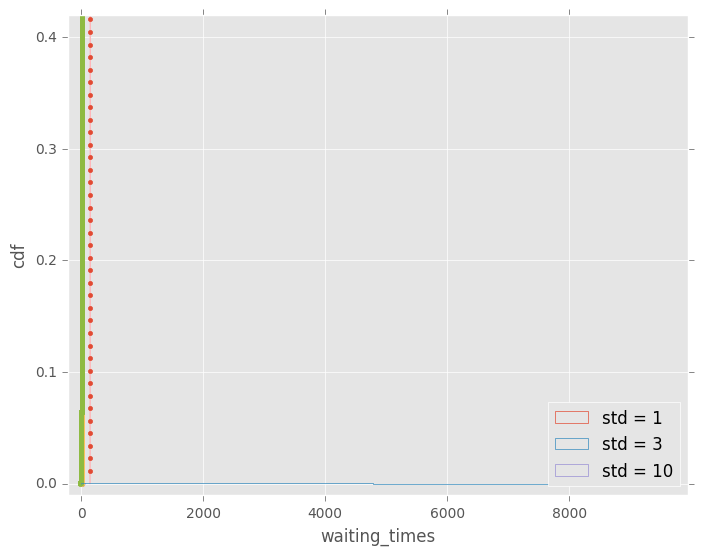

Recreate this plot in Python.

import matplotlib.pyplot as plt
import seaborn as sns
import numpy as np
import pandas as pd




plt.style.use('classic')
plt.style.use('ggplot')







# Draw 100000 samples from Normal distribution with stds of interest: samples_std1, samples_std3, samples_std10
samples_std1=np.random.normal(20,1,size=100000)
samples_std3=np.random.normal(20,3,size=100000)
samples_std10=np.random.normal(20,10,size=100000)

# Make histograms
plt.hist(samples_std1,density=True,histtype='step',bins=100)
plt.hist(samples_std3,density=True,histtype='step',bins=100)
plt.hist(samples_std10,density=True,histtype='step',bins=100)



# Make a legend, set limits and show plot
_ = plt.legend(('std = 1', 'std = 3', 'std = 10'))
plt.ylim(-0.01, 0.42)
plt.show()






def ecdf(data):
    """Compute ECDF for a one-dimensional array of measurements."""
    # Number of data points: n
    n=len(data)

    # x-data for the ECDF: x
    x=np.sort(data)

    # y-data for the ECDF: y
    y = np.arange(1, n + 1) / n

    return x, y





# Generate CDFs
x_std1, y_std1=ecdf(samples_std1)
x_std3, y_std3=ecdf(samples_std3)
x_std10, y_std10=ecdf(samples_std10)


# Plot CDFs
plt.plot(x_std1, y_std1,marker='.',linestyle = 'none')
plt.plot(x_std3, y_std3,marker='.',linestyle = 'none')
plt.plot(x_std10, y_std10,marker='.',linestyle = 'none')


# Make a legend and show the plot
_ = plt.legend(('std = 1', 'std = 3', 'std = 10'), loc='lower right')
plt.margins(0.02)
plt.show()






belmont_no_outliers=np.array([148.51, 146.65, 148.52, 150.7 , 150.42, 150.88, 151.57, 147.54,
                              149.65, 148.74, 147.86, 148.75, 147.5 , 148.26, 149.71, 146.56,
                              151.19, 147.88, 149.16, 148.82, 148.96, 152.02, 146.82, 149.97,
                              146.13, 148.1 , 147.2 , 146.  , 146.4 , 148.2 , 149.8 , 147.  ,
                              147.2 , 147.8 , 148.2 , 149.  , 149.8 , 148.6 , 146.8 , 149.6 ,
                              149.  , 148.2 , 149.2 , 148.  , 150.4 , 148.8 , 147.2 , 148.8 ,
                              149.6 , 148.4 , 148.4 , 150.2 , 148.8 , 149.2 , 149.2 , 148.4 ,
                              150.2 , 146.6 , 149.8 , 149.  , 150.8 , 148.6 , 150.2 , 149.  ,
                              148.6 , 150.2 , 148.2 , 149.4 , 150.8 , 150.2 , 152.2 , 148.2 ,
                              149.2 , 151.  , 149.6 , 149.6 , 149.4 , 148.6 , 150.  , 150.6 ,
                              149.2 , 152.6 , 152.8 , 149.6 , 151.6 , 152.8 , 153.2 , 152.4 ,
                              152.2 ])






# Compute mean and standard deviation: mu, sigma
mu= np.mean(belmont_no_outliers)
sigma=np.std(belmont_no_outliers)

# Sample out of a normal distribution with this mu and sigma: samples
samples=np.random.normal(mu,sigma,size=10000)

# Get the CDF of the samples and of the data
x_theor, y_theor = ecdf(samples)
x,y= ecdf(belmont_no_outliers)

# Plot the CDFs and show the plot
_ = plt.plot(x_theor, y_theor)
_ = plt.plot(x, y, marker='.', linestyle='none')
_ = plt.xlabel('Belmont winning time (sec.)')
_ = plt.ylabel('CDF')
plt.show()






# Take a million samples out of the Normal distribution: samples
samples=np.random.normal(mu,sigma,size=1000000)

# Compute the fraction that are faster than 144 seconds: prob
prob=np.sum(samples<144)/len(samples)

# Print the result
print('Probability of besting Secretariat:', prob)







def successive_poisson(tau1, tau2, size=1):
    """Compute time for arrival of 2 successive Poisson processes."""
    # Draw samples out of first exponential distribution: t1
    t1 = np.random.exponential(tau1, size=size)

    # Draw samples out of second exponential distribution: t2
    t2 = np.random.exponential(tau2, size=size)

    return t1 + t2
    
    



    

# Draw samples of waiting times: waiting_times
waiting_times=successive_poisson(764 ,715,size=100000)

# Make the histogram
plt.hist(waiting_times,bins=100, density=True,histtype='step')


# Label axes
plt.xlabel('waiting_times')
plt.ylabel('cdf')

# Show the plot
plt.show()







